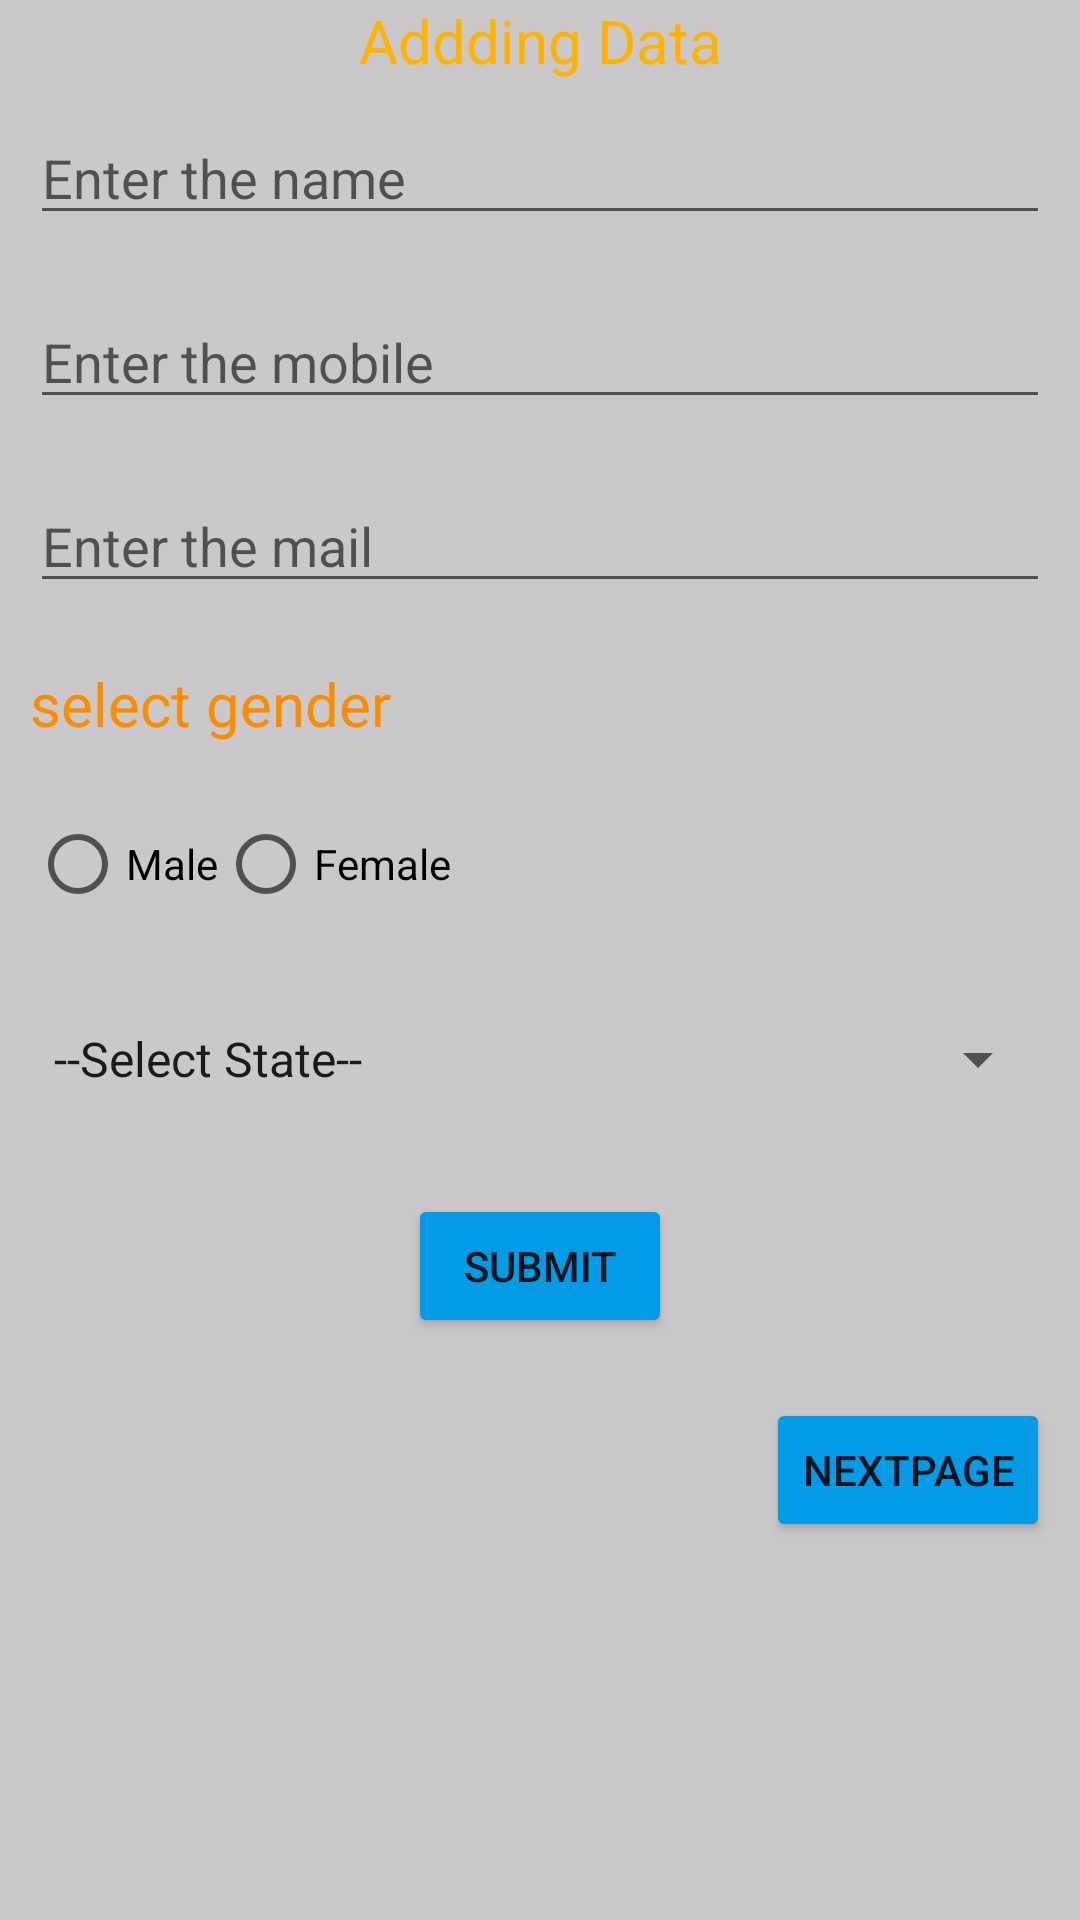

The Android layout XML behind this screen, and the referenced resources:
<!-- AndroidManifest.xml: application theme Theme.Firebasetask -->
<!-- res/layout/activity_main.xml -->
<?xml version="1.0" encoding="utf-8"?>
<LinearLayout xmlns:android="http://schemas.android.com/apk/res/android"
    xmlns:app="http://schemas.android.com/apk/res-auto"
    xmlns:tools="http://schemas.android.com/tools"
    android:layout_width="match_parent"
    android:layout_height="match_parent"
    android:background="#8FA09DA3"
    android:orientation="vertical"
    tools:context=".MainActivity">

    <TextView
        android:layout_width="match_parent"
        android:layout_height="wrap_content"
        android:text="Addding Data"
        android:textSize="20dp"
        android:textColor="#FFB300"
        android:gravity="center"/>

    <EditText
        android:id="@+id/edtname"
        android:layout_width="match_parent"
        android:layout_height="wrap_content"
        android:layout_margin="10dp"
        android:layout_marginTop="2dp"
        android:hint="Enter the name"
        android:textColor="#1F201F"/>

    <EditText
        android:id="@+id/edtmobile"
        android:layout_width="match_parent"
        android:layout_height="wrap_content"
        android:layout_margin="10dp"
        android:layout_marginTop="2dp"
        android:hint="Enter the mobile"
        android:textColor="#242524"/>

    <EditText
        android:id="@+id/edtmail"
        android:layout_width="match_parent"
        android:layout_height="wrap_content"
        android:layout_margin="10dp"
        android:layout_marginTop="2dp"
        android:hint="Enter the mail"
        android:textColor="#101010"/>


    <TextView
        android:layout_width="match_parent"
        android:layout_height="wrap_content"
        android:text="select gender"
        android:textSize="20dp"
        android:layout_margin="10dp"
        android:textColor="#FB8C00"
        />
    <RadioGroup
        android:layout_width="match_parent"
        android:layout_height="40dp"
        android:id="@+id/rg"
        android:orientation="horizontal"
        android:layout_margin="10dp"
        >
        <RadioButton
            android:layout_width="wrap_content"
            android:layout_height="wrap_content"
            android:text="Male"
            android:id="@+id/male"/>

        <RadioButton
            android:layout_width="wrap_content"
            android:layout_height="wrap_content"
            android:text="Female"
            android:id="@+id/female"/>


    </RadioGroup>
    <Spinner
        android:layout_width="match_parent"
        android:layout_height="50dp"
        android:layout_margin="10dp"
        android:entries="@array/state"
        android:id="@+id/state"/>

    <Button
        android:layout_width="wrap_content"
        android:layout_height="wrap_content"
        android:layout_margin="10dp"
        android:layout_gravity="center"
        android:backgroundTint="#039BE5"
        android:onClick="submit"
        android:text="Submit"/>


    <Button
        android:layout_width="wrap_content"
        android:layout_height="wrap_content"
        android:layout_margin="10dp"
        android:layout_gravity="end"
        android:backgroundTint="#039BE5"
        android:onClick="Next"
        android:text="NextPage"/>
</LinearLayout>
<!-- resources referenced by this layout -->
<resources>
  <string-array name="state">
          <item>--Select State--</item>
          <item>Telengana</item>
          <item>Andhra Predesh</item>
          <item>Madhya Presdesh</item>
          <item>Karnata</item>
          <item>Tamilnadu</item>
  
      </string-array>
  <style name="Theme.Firebasetask" parent="Theme.MaterialComponents.DayNight.DarkActionBar">
          
          <item name="colorPrimary">@color/purple_500</item>
          <item name="colorPrimaryVariant">@color/purple_700</item>
          <item name="colorOnPrimary">@color/white</item>
          
          <item name="colorSecondary">@color/teal_200</item>
          <item name="colorSecondaryVariant">@color/teal_700</item>
          <item name="colorOnSecondary">@color/black</item>
          
          <item name="android:statusBarColor" tools:targetApi="l">?attr/colorPrimaryVariant</item>
          
      </style>
  <!-- not gathered from this repository: default colours our renderer supplied (Android Studio template values) -->
  <color name="purple_500">#FF6200EE</color>
  <color name="purple_700">#FF3700B3</color>
  <color name="teal_200">#FF03DAC5</color>
  <color name="teal_700">#FF018786</color>
  <color name="black">#FF000000</color>
  <color name="white">#FFFFFFFF</color>
</resources>
